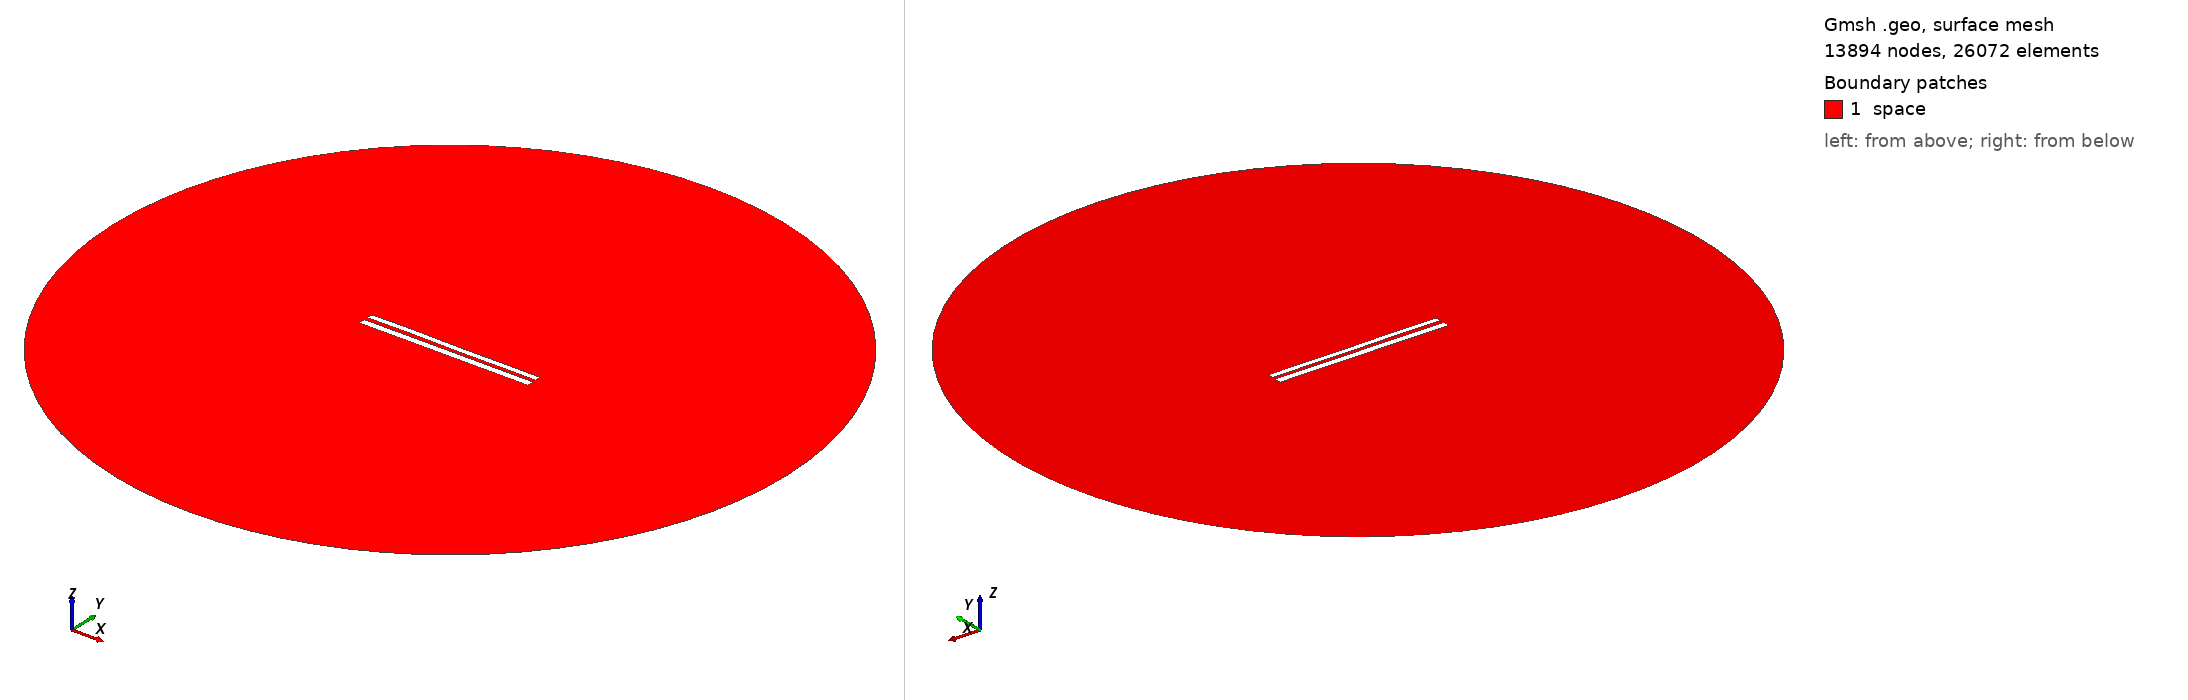

Gmsh geometry script, surface-meshed: 13894 nodes, 26072 surface elements. Boundary patches (legend numbers): 1 space. Left view from above one corner, right view from below the opposite corner. Legend entries are the model's physical surfaces. The drawing asked Gmsh for element sizes between 1% and 20% of the model's largest extent; the script's own settings can give other sizes.

=== 8194.geo (drawn) ===
//---------------------------------------
// Geometry kernel
//---------------------------------------

SetFactory("OpenCASCADE");



//---------------------------------------
// Parameters of the geometry
//---------------------------------------

// Overetch of the upper plate
overetch = 0.25;

// Distance between the plates
distance = 2.25;

// Discretization over the x axis (for the deformation)
nx = 50; 

// Length of the plate
L = 100 - overetch; 

// Number of modes
n = 4; 

// 1st mode coefficient
coeff(1) = -0.15;
beta(1) = 0.596864 * 3.1415926535 / L;

// 2nd mode coefficient
coeff(2) = 0.0;
beta(2) = 1.49418 * 3.1415926535 / L;

// 3rd mode coefficient
coeff(3) = 0.07499999999999998;
beta(3) = 2.50025 * 3.1415926535 / L;

// 4th mode coefficient
coeff(4) = 0.07499999999999998;
beta(4) = 3.49999 * 3.1415926535 / L;



//---------------------------------------
// Upper plate (deformed rectangle)
//---------------------------------------

// Coordiantes of the upper plate
xmin = -50;
xmax = 50 - overetch;

// Height of the upper plate
yheight = 4 - 2 * overetch;

// Indexes of the points
UpperID[] = {};
LowerID[] = {};
LeftID[] = {};
RightID[] = {};

// Point index
p = 1;

// Horizontal edges
For i In {1:nx}
    x = xmin + (i-1)*(xmax - xmin)/(nx-1);

    y_bottom = distance / 2 + overetch;
    For j In {1:n}
        C = (Cosh(beta(j)*L) + Cos(beta(j)*L)) / (Sinh(beta(j)*L) + Sin(beta(j)*L));
        y_bottom  = y_bottom + coeff(j) * (Cosh(beta(j)*(x+50)) - Cos(beta(j)*(x+50)) - C * (Sinh(beta(j)*(x+50)) - Sin(beta(j)*(x+50))));
    EndFor

    y_top = y_bottom + yheight;

    Point(p) = {x, y_top, 0, 1.0};
    UpperID[i] = p;
    p = p + 1;

    Point(p) = {x, y_bottom, 0, 1.0};
    LowerID[i] = p;
    p = p + 1;
EndFor

// Create point lists
UpperPts[] = {}; LowerPts[] = {};
For i In {1:nx}
  UpperPts[] += {UpperID[i]};
  LowerPts[] += {LowerID[i]};
EndFor

// Build splines
Spline(1) = {UpperPts[]};
Spline(2) = {LowerPts[]};
Line(3) = {LowerPts[nx-1], UpperPts[nx-1]};
Line(4) = {LowerPts[0], UpperPts[0]};

// Build the plane surface
Curve Loop(1) = {2, 3, -1, -4};
Plane Surface(1) = {1};



//---------------------------------------
// Lower plate (rectangle)
//---------------------------------------

// Vertices
Point(1001) = {-50, -1, 0, 1.0};
Point(1002) = { 50, -1, 0, 1.0};
Point(1003) = { 50,  -5, 0, 1.0};
Point(1004) = {-50,  -5, 0, 1.0};

// Edges
Line(5) = {1001, 1002};
Line(6) = {1002, 1003};
Line(7) = {1003, 1004};
Line(8) = {1004, 1001};

// Plane surface
Line Loop(2) = {5, 6, 7, 8};
Plane Surface(2) = {2}; 



//---------------------------------------
// Outer (fictious) boundary
//---------------------------------------

// Points
Point(1005) = {0, 0, 0};       // Center
Point(1006) = {200, 0, 0};     // Start point
Point(1007) = {0, 200, 0};     // 90 degrees
Point(1008) = {-200, 0, 0};    // 180 degrees
Point(1009) = {0, -200, 0};    // 270 degrees

// Circle arcs (each needs start, center, end)
Circle(9) = {1006, 1005, 1007};
Circle(10) = {1007, 1005, 1008};
Circle(11) = {1008, 1005, 1009};
Circle(12) = {1009, 1005, 1006};

// Plane surface for the entire domain
Curve Loop(3) = {9, 10, 11, 12};
Surface(3) = {3};

// Subtract the plates from the whole domain to obtain the actual domain where we want to solve the equations
BooleanDifference{ Surface{3}; Delete; }{ Surface{1}; Surface{2}; Delete; }




//---------------------------------------
// Transfinite Lines/Curves
//---------------------------------------

// Set the number of points on the boundaries
r = 7;

// Plates
Transfinite Curve {1, 2} = 50*r Using Progression 1;
Transfinite Curve {3, 4} = 2*r Using Progression 1;
Transfinite Line {5, 7} = 50*r Using Progression 1;
Transfinite Line {6, 8} = 2*r Using Progression 1;

// Outer boundary
Transfinite Line {9, 10, 11, 12} = 20 Using Progression 1;



//---------------------------------------
// Physical groups
//---------------------------------------                

// Physical curves (boundaries)
Physical Line("force_segment", 10) = {2};
Physical Line("upper_plate", 11) = {1, 3, 4};
Physical Line("lower_plate", 12) = {5, 6, 7, 8};
Physical Line("boundary", 20) = {9, 10, 11, 12};

// Physical Surfaces
Physical Surface("space", 30) = {3};



//---------------------------------------
// 6. Generate the Mesh
//---------------------------------------

// 2D mesh generation
Mesh 2;
